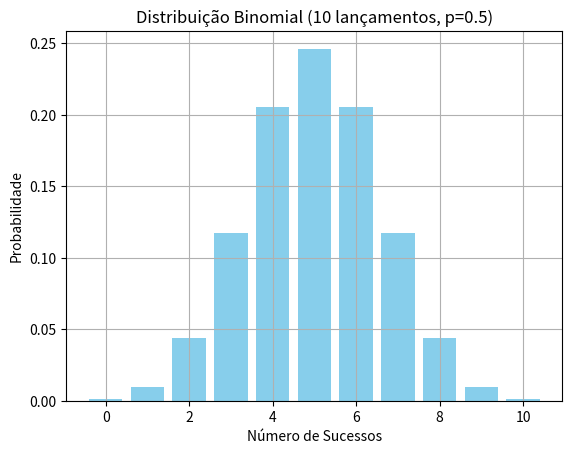

Here is the Python script that generated this plot:
import numpy as np
import matplotlib.pyplot as plt
from scipy.stats import binom

# Definindo os parâmetros
n = 10  # Número de tentativas
p = 0.5  # Probabilidade de sucesso
k = np.arange(0, n+1)  # Possíveis números de sucessos (0 a n)

# Calculando a probabilidade de cada número de sucessos
probabilidades = binom.pmf(k, n, p)

# Exibindo os resultados
plt.bar(k, probabilidades, color="skyblue")
plt.title("Distribuição Binomial (10 lançamentos, p=0.5)")
plt.xlabel("Número de Sucessos")
plt.ylabel("Probabilidade")
plt.grid(True)
plt.show()